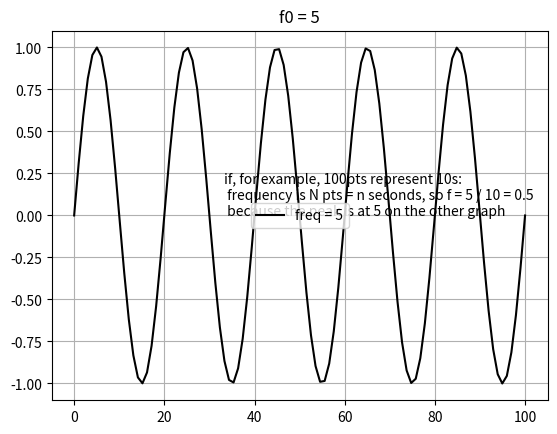
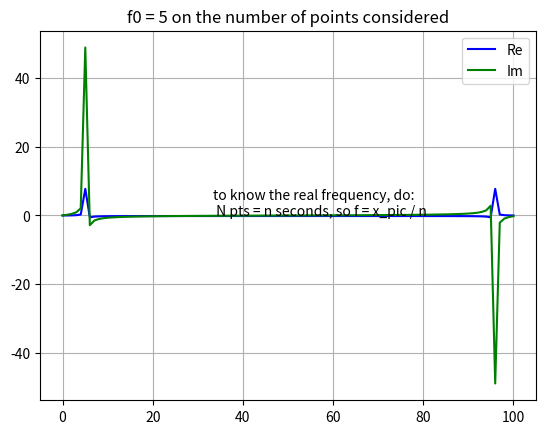

Recreate these plots in Python, in order.
"""example of Fourier transform from I don't remember where"""
import numpy as np
import math
import matplotlib.pyplot as plt

pi = math.pi


def dft(f_n):
    N = len(f_n)
    f_k_re = np.zeros((N))
    f_k_im = np.zeros((N))
    k = 0
    while k < N:
        n = 0
        while n < N:
            f_k_re[k] += f_n[n] * np.cos(2.0 * pi * n * k / N)
            f_k_im[k] += f_n[n] * np.sin(2.0 * pi * n * k / N)

            n += 1
        k += 1
    return f_k_re, f_k_im


f0 = 5
N = 100  # nb samples (unit = unit! = discrete points) - not time!!!!
x = np.linspace(0, N, N)

y = np.sin(2 * pi * f0 * x)

dft_re, dft_im = dft(y)

plt.figure()
plt.plot(x, y, 'k-', label="freq = " + str(f0))
plt.title("f0 = " + str(f0))
plt.text(N * 1. / 3, 0, "if, for example, 100pts represent 10s: \
 \n frequency is N pts = n seconds, so f = 5 / 10 = 0.5 \
 \n because the peak is at 5 on the other graph")
plt.grid()
plt.legend()

plt.figure()
plt.plot(x, dft_re, 'b-', label='Re')
plt.plot(x, dft_im, 'g-', label='Im')
plt.grid()
plt.legend()
plt.title("f0 = " + str(f0) + " on the number of points considered")
plt.text(N * 1. / 3, 0, "to know the real frequency, do: \
 \n N pts = n seconds, so f = x_pic / n")
plt.show()
